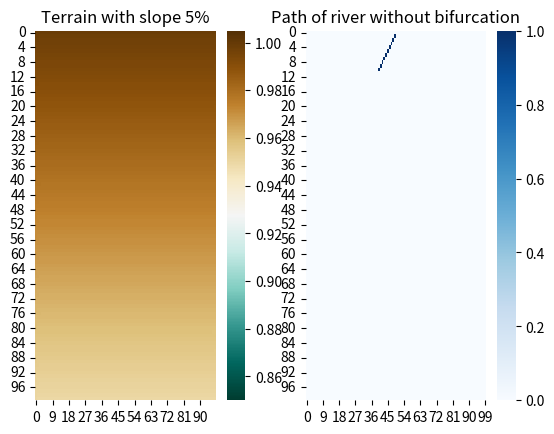

Source code (Python):
import numpy as np
import random as rd
import seaborn as sns
import matplotlib.pyplot as plt


class CA:
	"""
	NOTES:
		According to Topa the complexity of the river system is measured by the number of
		channels and bifurcations

		”Anastomosing river” term refers to river system that possess extremely complex
		network of forking and joining channels

		The new channels usually merge with the others, creating a complex network composed
		of splitting and merging water channels and small lakes

	"""

	def __init__(self, size, mu, gamma, rho, time_limit, rand_lower=0.999, rand_upper=1.00001):
		self.size = size
		self.time_limit = time_limit

		# starting point in the middle of the grid
		self.starting_column = int(self.size / 2)

		self.terrain = np.zeros((size, size))
		self.peat_bog = np.zeros((size, size))
		self.nutrients = np.zeros((size, size))

		self.path = np.zeros((size, size))

		self.mu = mu             # viscosity
		self.gamma = gamma       # gradient of nutrients concentration
		self.rho = rho           # proportionality coefficient
		self.rand_lower = rand_lower
		self.rand_upper = rand_upper
		self.river_coors = set()

	def moore_neighborhood(self, grid, i, j):

		# vind de laagste en de location waar je heen moet
		if i == 0 and j == 0:
			neighborhood = [
				grid[i + 1, j + 1],
				grid[i, j + 1],
				grid[i + 1, j],
			]
			locations = [
				[i + 1, j + 1],
				[i, j + 1],
				[i + 1, j]
			]

		elif i == 0 and j == (self.size-1):
			neighborhood = [
				grid[i, j - 1],
				grid[i + 1, j - 1],
				grid[i + 1, j],
			]
			locations = [
				[i, j - 1],
				[i + 1, j - 1],
				[i + 1, j],
			]

		elif i == 0 and 0 < j < (self.size-1):
			neighborhood = [
				grid[i, j - 1],
				grid[i, j + 1],
				grid[i + 1, j - 1],
				grid[i + 1, j],
				grid[i + 1, j + 1],
			]
			locations = [
				[i, j - 1],
				[i, j + 1],
				[i + 1, j - 1],
				[i + 1, j],
				[i + 1, j + 1],
			]

		elif i == (self.size-1) and j == 0:
			neighborhood = [
				grid[i, j + 1],
				grid[i - 1, j + 1],
				grid[i - 1, j],
			]
			locations = [
				[i, j + 1],
				[i - 1, j + 1],
				[i - 1, j],
			]

		elif i == (self.size-1) and j == (self.size-1):
			neighborhood = [
				grid[i - 1, j - 1],
				grid[i, j - 1],
				grid[i - 1, j],
			]
			locations = [
				[i - 1, j - 1],
				[i, j - 1],
				[i - 1, j],
			]

		elif i == (self.size-1) and 0 < j < (self.size-1):
			neighborhood = [
				grid[i, j - 1],
				grid[i, j + 1],
				grid[i - 1, j - 1],
				grid[i - 1, j],
				grid[i - 1, j + 1],
			]
			locations = [
				[i, j - 1],
				[i, j + 1],
				[i - 1, j - 1],
				[i - 1, j],
				[i - 1, j + 1],
			]

		elif 0 < i < (self.size-1) and j == 0:
			neighborhood = [
				grid[i - 1, j],
				grid[i - 1, j + 1],
				grid[i, j + 1],
				grid[i + 1, j],
				grid[i + 1, j + 1],
			]
			locations = [
				[i - 1, j],
				[i - 1, j + 1],
				[i, j + 1],
				[i + 1, j],
				[i + 1, j + 1],
			]

		elif 0 < i < (self.size-1) and j == (self.size-1):
			neighborhood = [
				grid[i - 1, j],
				grid[i - 1, j - 1],
				grid[i, j - 1],
				grid[i + 1, j],
				grid[i + 1, j - 1],
			]
			locations = [
				[i - 1, j],
				[i - 1, j - 1],
				[i, j - 1],
				[i + 1, j],
				[i + 1, j - 1],
			]

		else:
			neighborhood = [
				grid[i - 1, j - 1],
				grid[i - 1, j],
				grid[i - 1, j + 1],
				grid[i, j - 1],
				grid[i, j + 1],
				grid[i + 1, j - 1],
				grid[i + 1, j],
				grid[i + 1, j + 1],
			]
			locations = [
				[i - 1, j - 1],
				[i - 1, j],
				[i - 1, j + 1],
				[i, j - 1],
				[i, j + 1],
				[i + 1, j - 1],
				[i + 1, j],
				[i + 1, j + 1],
			]
		print(neighborhood)
		return neighborhood, locations

	def initialize_terrain(self):
		"""
		slope of 0.05% and randomness, else the river will be a strait line down
		"""
		terrain = self.terrain
		terrain[0] = np.ones(self.size)

		for i in range(self.size - 1):
			terrain[i + 1] = terrain[i] * 0.9995

		for i in range(self.size):
			for j in range(self.size):
				neighbors = self.moore_neighborhood(terrain, i, j)[0]
				terrain[i, j] = np.mean(neighbors) * rd.uniform(self.rand_lower, self.rand_lower)

		self.terrain = terrain
		return self.terrain

	def get_location_of_lowest_neighbor(self, grid, i, j):
		neighborhood = self.moore_neighborhood(grid, i, j)
		neighborhood0, neighborhood1 = [], []
		for i, val in enumerate(neighborhood[0]):
			if val not in self.river_coors:
				neighborhood0.append(val)
				neighborhood1.append(neighborhood[1][i])
		# index waar in neighbourhood[0] de laagste waarde zit
		index_in_neighborhood_list = np.argmin(neighborhood0)
		location = neighborhood1[index_in_neighborhood_list]
		print((neighborhood[0]))
		return location

	# def get_next_cell_for_path(self, i, j):
	# 	next_cell_location = self.get_location_of_lowest_neighbor(self.terrain, i, j)[1]
	# 	return next_cell_location

	def get_path(self, i, j):
		self.river_coors.update((i, j))
		self.path[i, j] = 1
		return self.path

	def create_path_from_start(self):
		next_cell = self.get_location_of_lowest_neighbor(self.terrain, 0, self.starting_column)
		self.path = self.get_path(next_cell[0], next_cell[1])
		self.river_coors.update((next_cell[0], next_cell[1]))


		for _ in range(1, self.time_limit):
			next_cell = self.get_location_of_lowest_neighbor(self.terrain, next_cell[0], next_cell[1])
			self.path = self.get_path(next_cell[0], next_cell[1])

		return self.path

	def create_path_from_bifurcation(self):
		""" WIP """
		return self.path

	def calculate_flow(self):

		pass

	def calculate_nutrient_distribution(self):

		for i in range(self.size):
			for j in range(self.size):
				if self.water[i, j] > 0:
					self.nutrients[i, j] = 1
				else:
					neighborhood = self.moore_neighborhood(self.nutrients[i, j])
					max_value = max(neighborhood)
					self.nutrients[i, j] = self.gamma * max_value

		return self.nutrients

	def calculate_peat_growth(self):

		for i in range(self.size):
			for j in range(self.size):
				if self.water[i, j] > 0:
					self.peat_bog[i, j] = self.mu * self.nutrients[i, j]
				else:
					self.peat_bog[i, j] = self.rho * self.nutrients[i, j]

		return self.peat_bog


if __name__ == "__main__":
	ca = CA(size=100, mu=0.0004, gamma=0.0002, rho=0.02, time_limit=10)
	terrain = ca.initialize_terrain()
	path = ca.create_path_from_start()

	fig, axes = plt.subplots(1, 2)
	sns.heatmap(terrain[:, 0:99], cmap="BrBG_r", vmin=0.85, vmax=1.005, ax=axes[0])
	axes[0].set_title("Terrain with slope 5%")
	sns.heatmap(path, cmap="Blues", ax=axes[1])
	axes[1].set_title("Path of river without bifurcation")
	plt.show()
